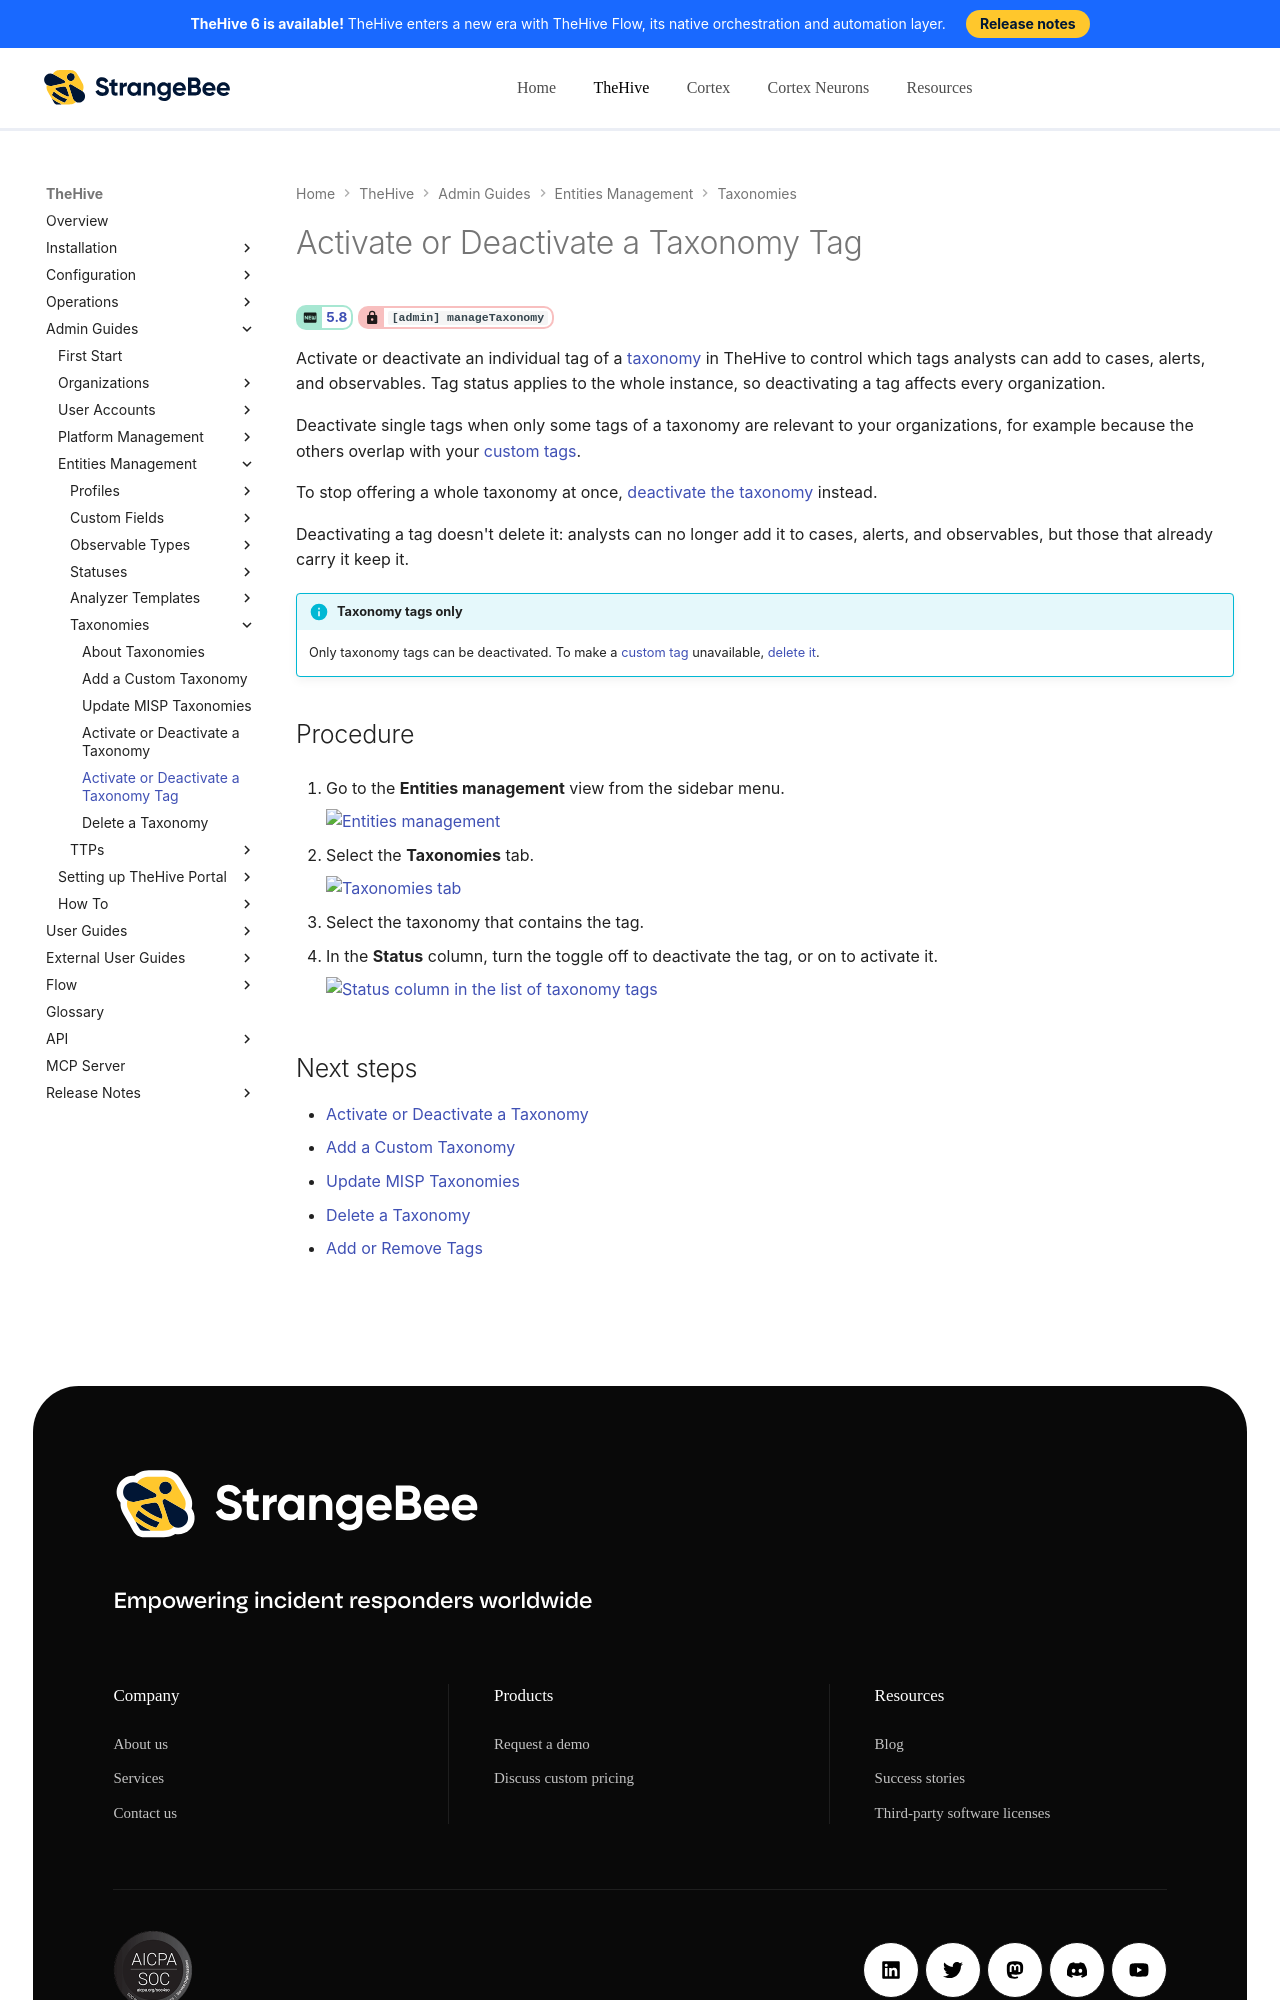

repository: StrangeBeeCorp/docs · page: thehive/administration/taxonomies/activate-deactivate-a-taxonomy-tag/index.html · generator: mkdocs

# Activate or Deactivate a Taxonomy Tag

<!-- md:version 5.8 --> <!-- md:permission `[admin] manageTaxonomy` -->

Activate or deactivate an individual tag of a [taxonomy](about-taxonomies.md) in TheHive to control which tags analysts can add to cases, alerts, and observables. Tag status applies to the whole instance, so deactivating a tag affects every organization.

Deactivate single tags when only some tags of a taxonomy are relevant to your organizations, for example because the others overlap with your [custom tags](../../user-guides/organization/configure-organization/manage-custom-tags/about-custom-tags.md).

To stop offering a whole taxonomy at once, [deactivate the taxonomy](activate-deactivate-a-taxonomy.md) instead.

Deactivating a tag doesn't delete it: analysts can no longer add it to cases, alerts, and observables, but those that already carry it keep it.

!!! info "Taxonomy tags only"
    Only taxonomy tags can be deactivated. To make a [custom tag](../../user-guides/organization/configure-organization/manage-custom-tags/about-custom-tags.md) unavailable, [delete it](../../user-guides/organization/configure-organization/manage-custom-tags/delete-a-custom-tag.md).

<h2>Procedure</h2>

1. {% include-markdown "includes/entities-management-view-go-to.md" %}

2. {% include-markdown "includes/taxonomies-tab-go-to.md" %}

3. Select the taxonomy that contains the tag.

4. In the **Status** column, turn the toggle off to deactivate the tag, or on to activate it.

    ![Status column in the list of taxonomy tags](../../images/administration-guides/status-taxonomy-tags.png)

<h2>Next steps</h2>
